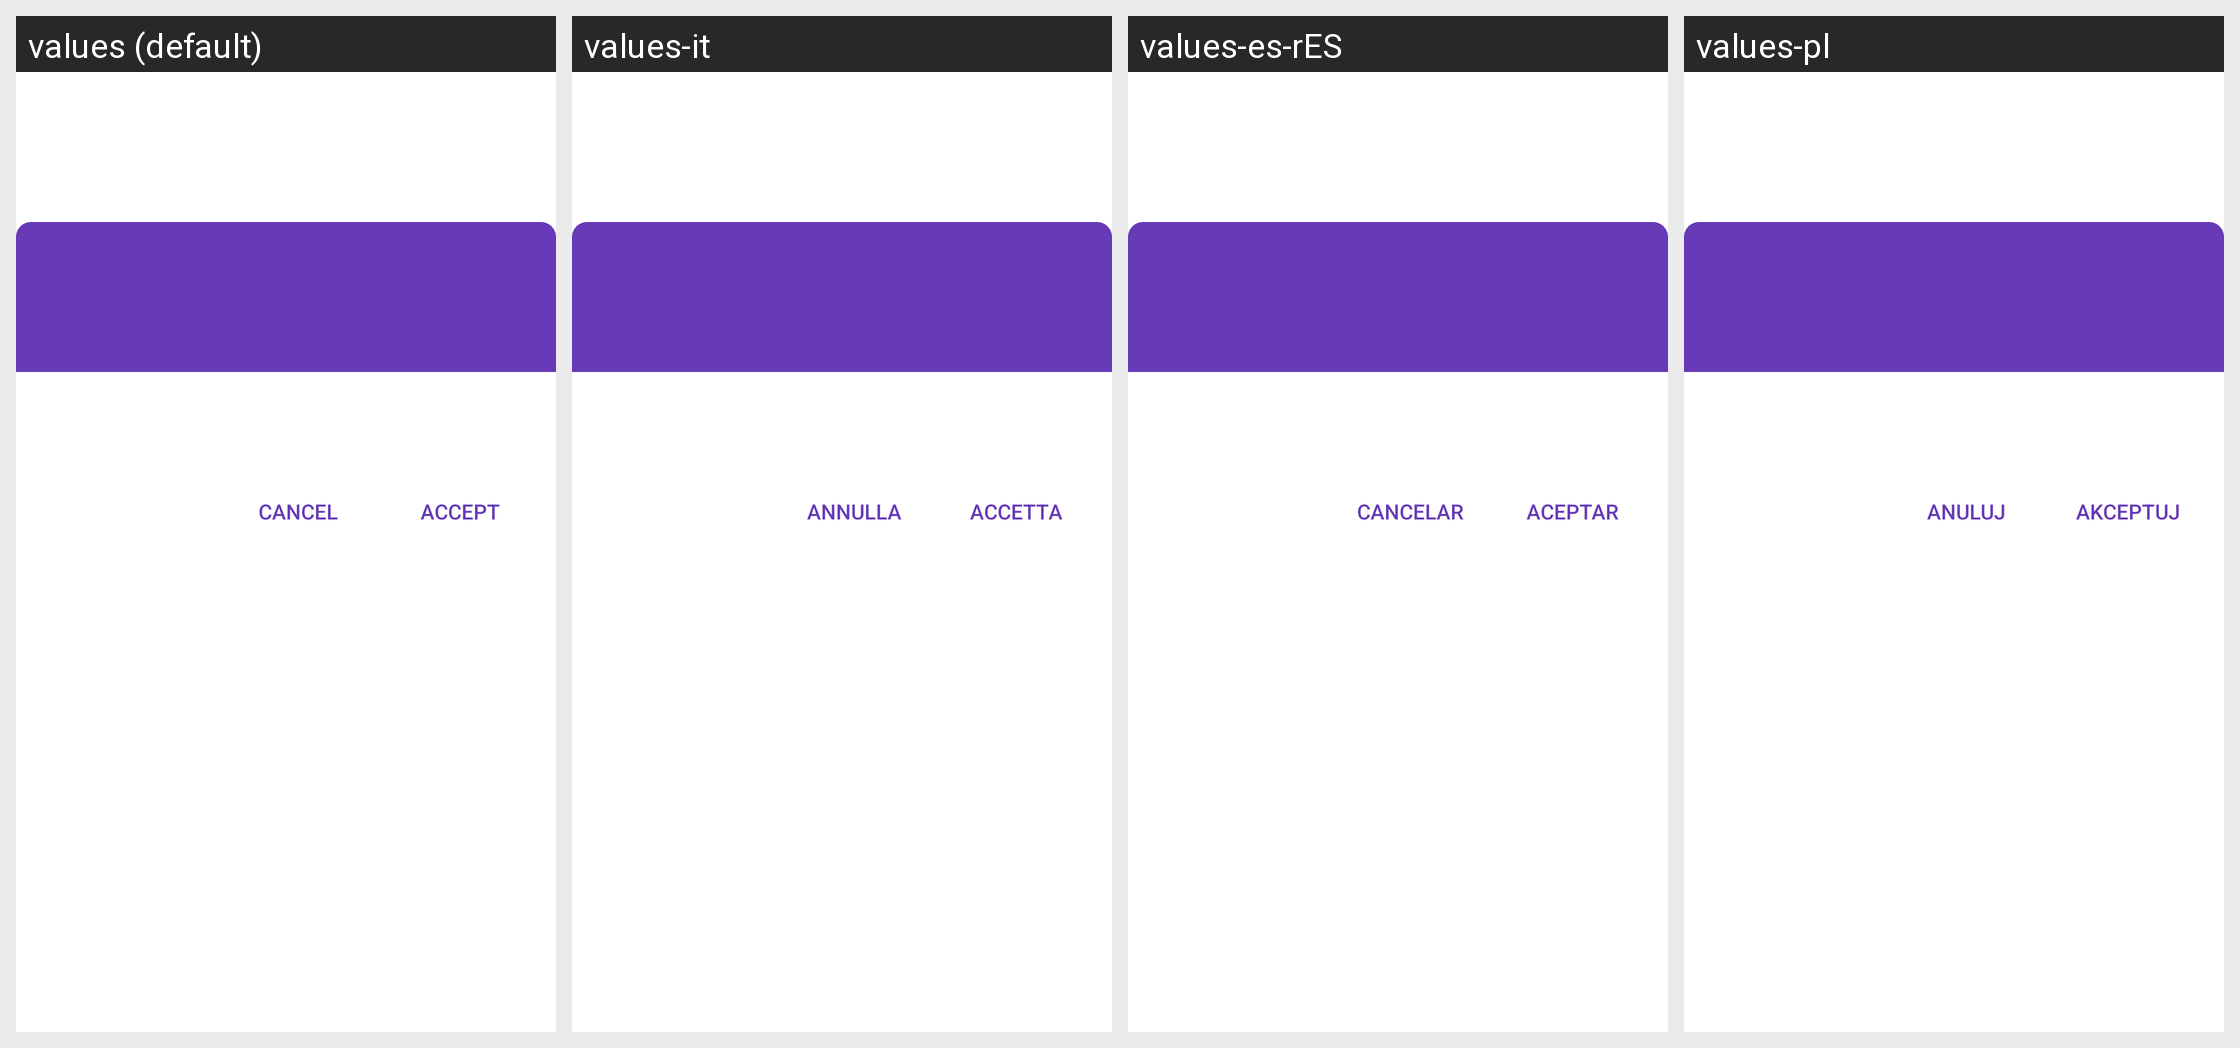

Here is an Android app screen in its default locale and in the app's own translations. Write out the translated-string differences for the strings that appear on this screen.
Android screen res/layout/dialog_fragment_momo.xml rendered under 4 locales, left to right: values (default), values-it, values-es-rES, values-pl. Device: Nexus 5 (rendered at 1080×1920; each locale shown at half size, 540×960, under a caption strip naming it); theme MaterialAppTheme.
Other locales in the repository, not shown: values-de, values-es-rCL, values-fr, values-sv-rSE.
Strings drawn on this screen, with the default value and each locale's value (text and hints the layout hard-codes, and strings that could not be matched under every locale, appear in the picture but are not listed):

button_cancel
  values: Cancel
  values-it: Annulla
  values-es-rES: CANCELAR
  values-pl: ANULUJ

button_accept
  values: Accept
  values-it: Accetta
  values-es-rES: Aceptar
  values-pl: Akceptuj
